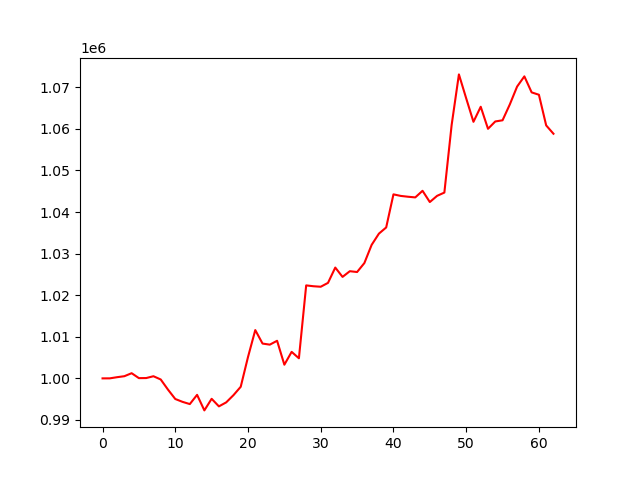

Data behind this chart, as committed beside it:
account_value, date, daily_return
1000000, 2023-10-05, 
1000007, 2023-10-06, 7.266999999977486e-06
1000285, 2023-10-09, 0.0002782
1000523, 2023-10-10, 0.000237
1001245, 2023-10-11, 0.0007216
1000059, 2023-10-12, -0.001184
1000077, 2023-10-13, 1.8028929820834705e-05
1000516, 2023-10-16, 0.000439
999734, 2023-10-17, -0.0007816
997292, 2023-10-18, -0.002443
995043, 2023-10-19, -0.002256
994353, 2023-10-20, -0.0006929
993820, 2023-10-23, -0.0005364
996040, 2023-10-24, 0.002233
992300, 2023-10-25, -0.003754
995091, 2023-10-26, 0.002812
993269, 2023-10-27, -0.00183
994226, 2023-10-30, 0.0009631
995961, 2023-10-31, 0.001745
997983, 2023-11-01, 0.002031
1005133, 2023-11-02, 0.007165
1011613, 2023-11-03, 0.006447
1008371, 2023-11-06, -0.003205
1008111, 2023-11-07, -0.000258
1009041, 2023-11-08, 0.0009224
1003286, 2023-11-09, -0.005704
1006376, 2023-11-10, 0.00308
1004834, 2023-11-13, -0.001532
1022360, 2023-11-14, 0.01744
1022155, 2023-11-15, -0.0002001
1022035, 2023-11-16, -0.000118
1022965, 2023-11-17, 0.0009103
1026646, 2023-11-20, 0.003599
1024405, 2023-11-21, -0.002184
1025772, 2023-11-22, 0.001335
1025575, 2023-11-24, -0.0001914
1027729, 2023-11-27, 0.0021
1032101, 2023-11-28, 0.004255
1034804, 2023-11-29, 0.002619
1036290, 2023-11-30, 0.001436
1044251, 2023-12-01, 0.007682
1043877, 2023-12-04, -0.0003588
1043678, 2023-12-05, -0.0001903
1043518, 2023-12-06, -0.0001538
1045107, 2023-12-07, 0.001523
1042401, 2023-12-08, -0.002589
1043893, 2023-12-11, 0.001431
1044680, 2023-12-12, 0.0007542
1060926, 2023-12-13, 0.01555
1073096, 2023-12-14, 0.01147
1067343, 2023-12-15, -0.005361
1061693, 2023-12-18, -0.005293
1065315, 2023-12-19, 0.003412
1060014, 2023-12-20, -0.004976
1061779, 2023-12-21, 0.001665
1062061, 2023-12-22, 0.0002656
1065877, 2023-12-26, 0.003593
1070163, 2023-12-27, 0.004021
1072623, 2023-12-28, 0.002299
1068773, 2023-12-29, -0.00359
... 3 more rows
